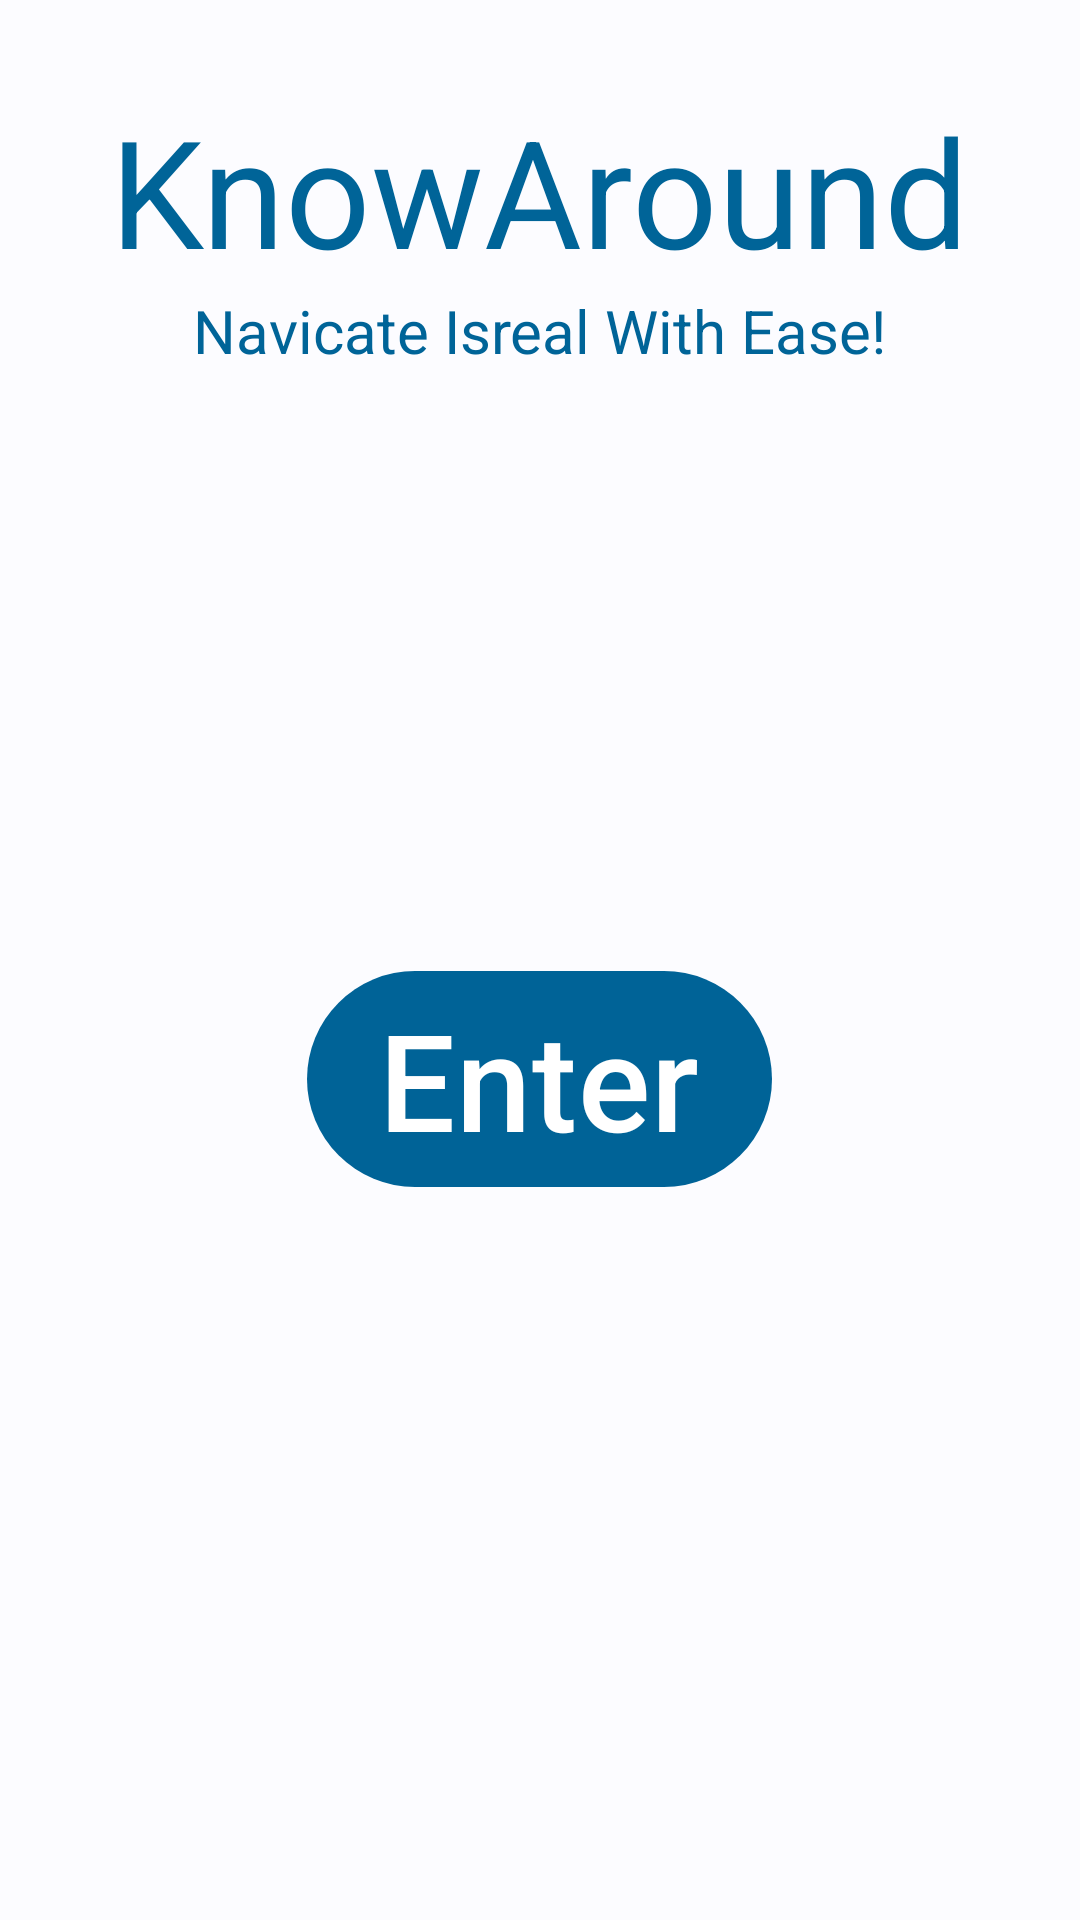

The Android layout XML behind this screen, and the referenced resources:
<!-- AndroidManifest.xml: application theme AppTheme -->
<!-- res/layout/activity_main.xml -->
<?xml version="1.0" encoding="utf-8"?>
<LinearLayout xmlns:android="http://schemas.android.com/apk/res/android"
    xmlns:app="http://schemas.android.com/apk/res-auto"
    xmlns:tools="http://schemas.android.com/tools"
    android:layout_width="match_parent"
    android:layout_height="match_parent"
    tools:context=".MainActivity"
    android:orientation="vertical">

    <TextView
        android:layout_marginTop="30dp"
        android:layout_width="wrap_content"
        android:layout_height="wrap_content"
        android:layout_gravity="center_horizontal"
        android:text="KnowAround"
        android:textColor="@color/seed"
        android:textSize="50sp" />

    <TextView
        android:layout_width="wrap_content"
        android:layout_height="wrap_content"
        android:layout_gravity="center_horizontal"
        android:text="Navicate Isreal With Ease!"
        android:textColor="@color/seed"
        android:textSize="20sp" />

    <com.google.android.material.button.MaterialButton
        android:id="@+id/btnMain"
        android:layout_width="wrap_content"
        android:layout_height="wrap_content"
        android:layout_marginTop="200dp"
        android:insetTop="0dp"
        android:insetBottom="0dp"
        android:text="Enter"
        android:textAllCaps="false"
        android:layout_gravity="center_horizontal"
        android:textSize="45dp"
        app:layout_constraintTop_toBottomOf="@+id/inputLayout_password" />



</LinearLayout>
<!-- resources referenced by this layout -->
<resources>
  <color name="seed">#006498</color>
  <style name="AppTheme" parent="Theme.Material3.Light.NoActionBar">
          <item name="colorPrimary">@color/md_theme_light_primary</item>
          <item name="colorOnPrimary">@color/md_theme_light_onPrimary</item>
          <item name="colorPrimaryContainer">@color/md_theme_light_primaryContainer</item>
          <item name="colorOnPrimaryContainer">@color/md_theme_light_onPrimaryContainer</item>
          <item name="colorSecondary">@color/md_theme_light_secondary</item>
          <item name="colorOnSecondary">@color/md_theme_light_onSecondary</item>
          <item name="colorSecondaryContainer">@color/md_theme_light_secondaryContainer</item>
          <item name="colorOnSecondaryContainer">@color/md_theme_light_onSecondaryContainer</item>
          <item name="colorTertiary">@color/md_theme_light_tertiary</item>
          <item name="colorOnTertiary">@color/md_theme_light_onTertiary</item>
          <item name="colorTertiaryContainer">@color/md_theme_light_tertiaryContainer</item>
          <item name="colorOnTertiaryContainer">@color/md_theme_light_onTertiaryContainer</item>
          <item name="colorError">@color/md_theme_light_error</item>
          <item name="colorErrorContainer">@color/md_theme_light_errorContainer</item>
          <item name="colorOnError">@color/md_theme_light_onError</item>
          <item name="colorOnErrorContainer">@color/md_theme_light_onErrorContainer</item>
          <item name="android:colorBackground">@color/md_theme_light_background</item>
          <item name="colorOnBackground">@color/md_theme_light_onBackground</item>
          <item name="colorSurface">@color/md_theme_light_surface</item>
          <item name="colorOnSurface">@color/md_theme_light_onSurface</item>
          <item name="colorSurfaceVariant">@color/md_theme_light_surfaceVariant</item>
          <item name="colorOnSurfaceVariant">@color/md_theme_light_onSurfaceVariant</item>
          <item name="colorOutline">@color/md_theme_light_outline</item>
          <item name="colorOnSurfaceInverse">@color/md_theme_light_inverseOnSurface</item>
          <item name="colorSurfaceInverse">@color/md_theme_light_inverseSurface</item>
  
          <item name="colorPrimaryInverse">@color/md_theme_light_inversePrimary</item>
      </style>
  <color name="md_theme_light_primary">#006397</color>
  <color name="md_theme_light_onPrimary">#FFFFFF</color>
  <color name="md_theme_light_primaryContainer">#CCE5FF</color>
  <color name="md_theme_light_onPrimaryContainer">#001D31</color>
  <color name="md_theme_light_secondary">#51606F</color>
  <color name="md_theme_light_onSecondary">#FFFFFF</color>
  <color name="md_theme_light_secondaryContainer">#D4E4F6</color>
  <color name="md_theme_light_onSecondaryContainer">#0D1D2A</color>
  <color name="md_theme_light_tertiary">#006497</color>
  <color name="md_theme_light_onTertiary">#FFFFFF</color>
  <color name="md_theme_light_tertiaryContainer">#CCE5FF</color>
  <color name="md_theme_light_onTertiaryContainer">#001E31</color>
  <color name="md_theme_light_error">#BA1A1A</color>
  <color name="md_theme_light_errorContainer">#FFDAD6</color>
  <color name="md_theme_light_onError">#FFFFFF</color>
  <color name="md_theme_light_onErrorContainer">#410002</color>
  <color name="md_theme_light_background">#FCFCFF</color>
  <color name="md_theme_light_onBackground">#1A1C1E</color>
  <color name="md_theme_light_surface">#FCFCFF</color>
  <color name="md_theme_light_onSurface">#1A1C1E</color>
  <color name="md_theme_light_surfaceVariant">#DEE3EB</color>
  <color name="md_theme_light_onSurfaceVariant">#42474E</color>
  <color name="md_theme_light_outline">#72787E</color>
  <color name="md_theme_light_inverseOnSurface">#F0F0F4</color>
  <color name="md_theme_light_inverseSurface">#2F3133</color>
  <color name="md_theme_light_inversePrimary">#92CCFF</color>
</resources>
